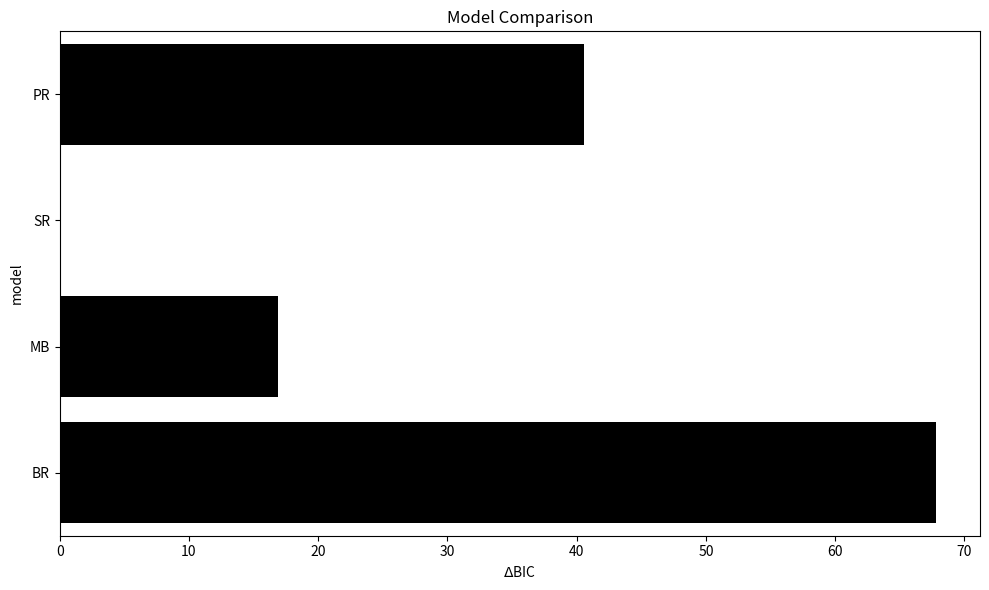

Recreate this plot in Python.
import seaborn as sns
import matplotlib.pyplot as plt

# Given data
model_names = ['PR', 'SR', 'MB', 'BR']
BICs = [577.5675
,536.9774
,553.8677
,604.7864]

# Calculate delta BICs
min_BIC = min(BICs)
delta_BICs = [bic - min_BIC for bic in BICs]

# Create a horizontal barplot
plt.figure(figsize=(10, 6))
sns.barplot(x=delta_BICs, y=model_names, color="black")
plt.xlabel(r'$\Delta$BIC')  # Using LaTeX-style for delta symbol
plt.ylabel('model')  # Using LaTeX-style for delta symbol

plt.title('Model Comparison')
plt.tight_layout()

# Save the figure as a PNG with dpi=300
plt.savefig("model_comparison.png", dpi=300)

plt.show()
